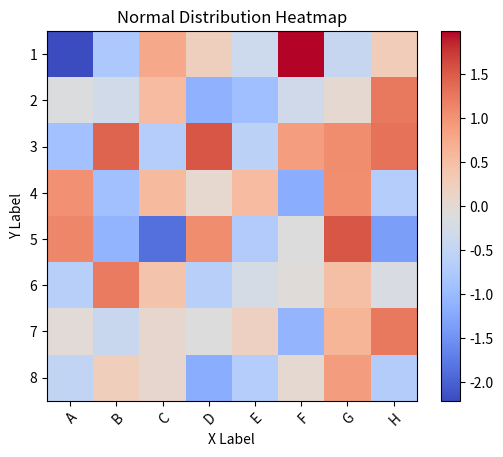

This chart was generated by the following Python code:
import numpy as np
import matplotlib.pyplot as plt

# Generate normally distributed data
data = np.random.normal(size=(8, 8))

# Create a heatmap
fig, ax = plt.subplots()
im = ax.imshow(data, cmap='coolwarm')

# Add a colorbar
cbar = ax.figure.colorbar(im, ax=ax)

# Add labels and title
ax.set_xticks(np.arange(8))
ax.set_yticks(np.arange(8))
ax.set_xticklabels(['A', 'B', 'C', 'D', 'E', 'F', 'G', 'H'])
ax.set_yticklabels(['1', '2', '3', '4', '5', '6', '7', '8' ])
ax.set_xlabel('X Label')
ax.set_ylabel('Y Label')
ax.set_title('Normal Distribution Heatmap')


# Rotate the x-axis labels
plt.setp(ax.get_xticklabels(), rotation=45, ha='right', rotation_mode='anchor')


# Display the plot
plt.show()
